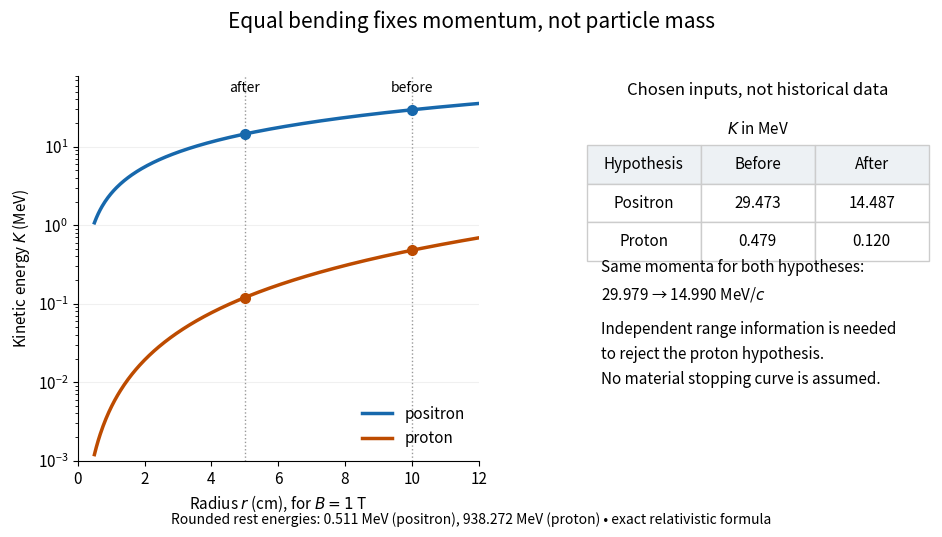

Write the Python code that produced this figure. (Note: this script raises an exception after producing the figure.)
"""Compare kinetic energies at equal magnetic rigidity in a chosen example.

Tested with Python 3.14, NumPy 2.3.5, Matplotlib 3.10.7.
Run from _media; output is written to the current directory.
"""
from pathlib import Path
import matplotlib.pyplot as plt
import numpy as np

plt.rcParams.update({'font.size':11,'figure.facecolor':'white','axes.facecolor':'white'})
fig,(ax,table)=plt.subplots(1,2,figsize=(9.6,5.5),gridspec_kw={'width_ratios':[1.15,1]})
fig.suptitle('Equal bending fixes momentum, not particle mass',fontsize=15,y=.97)
B=1.0
r=np.linspace(.5,12,400)  # cm
pc=299.792458*B*r/100  # MeV
masses=[.511,938.272]
colors=['#1768ac','#bd4b00']
for mass,name,color in zip(masses,['positron','proton'],colors):
    k=pc**2/(np.hypot(pc,mass)+mass)
    ax.plot(r,k,color=color,lw=2.5,label=name)
    for rc in [5,10]:
        p=299.792458*rc/100
        kval=p*p/(np.hypot(p,mass)+mass)
        ax.plot(rc,kval,'o',color=color,ms=7)
for rc,label in [(5,'after'),(10,'before')]:
    ax.axvline(rc,color='#999999',ls=':',lw=1,zorder=0)
    ax.text(rc,50,label,ha='center',fontsize=10)
ax.set_yscale('log')
ax.set(xlim=(0,12),ylim=(.001,80),xlabel='Radius $r$ (cm), for $B=1$ T',ylabel='Kinetic energy $K$ (MeV)')
ax.grid(axis='y',alpha=.18); ax.legend(loc='lower right',frameon=False)
ax.spines[['top','right']].set_visible(False)
table.axis('off')
table.text(.5,.95,'Chosen inputs, not historical data',ha='center',fontsize=12,transform=table.transAxes)
rows=[]
for mass,name in zip(masses,['Positron','Proton']):
    vals=[]
    for rc in [10,5]:
        p=299.792458*rc/100
        vals.append(p*p/(np.hypot(p,mass)+mass))
    rows.append([name,f'{vals[0]:.3f}',f'{vals[1]:.3f}'])
t=table.table(cellText=rows,colLabels=['Hypothesis','Before','After'],loc='center',bbox=[.01,.52,.98,.30],cellLoc='center')
t.auto_set_font_size(False);t.set_fontsize(11)
for (i,j),cell in t.get_celld().items():
    cell.set_edgecolor('#cccccc')
    if i==0: cell.set_facecolor('#edf1f4')
table.text(.5,.85,'$K$ in MeV',ha='center',transform=table.transAxes)
table.text(.05,.42,'Same momenta for both hypotheses:\n29.979 → 14.990 MeV/$c$',transform=table.transAxes,linespacing=1.6)
table.text(.05,.20,'Independent range information is needed\nto reject the proton hypothesis.\nNo material stopping curve is assumed.',transform=table.transAxes,linespacing=1.6)
fig.text(.5,.035,'Rounded rest energies: 0.511 MeV (positron), 938.272 MeV (proton) • exact relativistic formula',ha='center',fontsize=10)
fig.subplots_adjust(left=.09,right=.98,bottom=.15,top=.85,wspace=.28)
fig.savefig(Path.cwd()/(Path(__file__).stem+'.png'),dpi=130,facecolor='white')
plt.close(fig)
